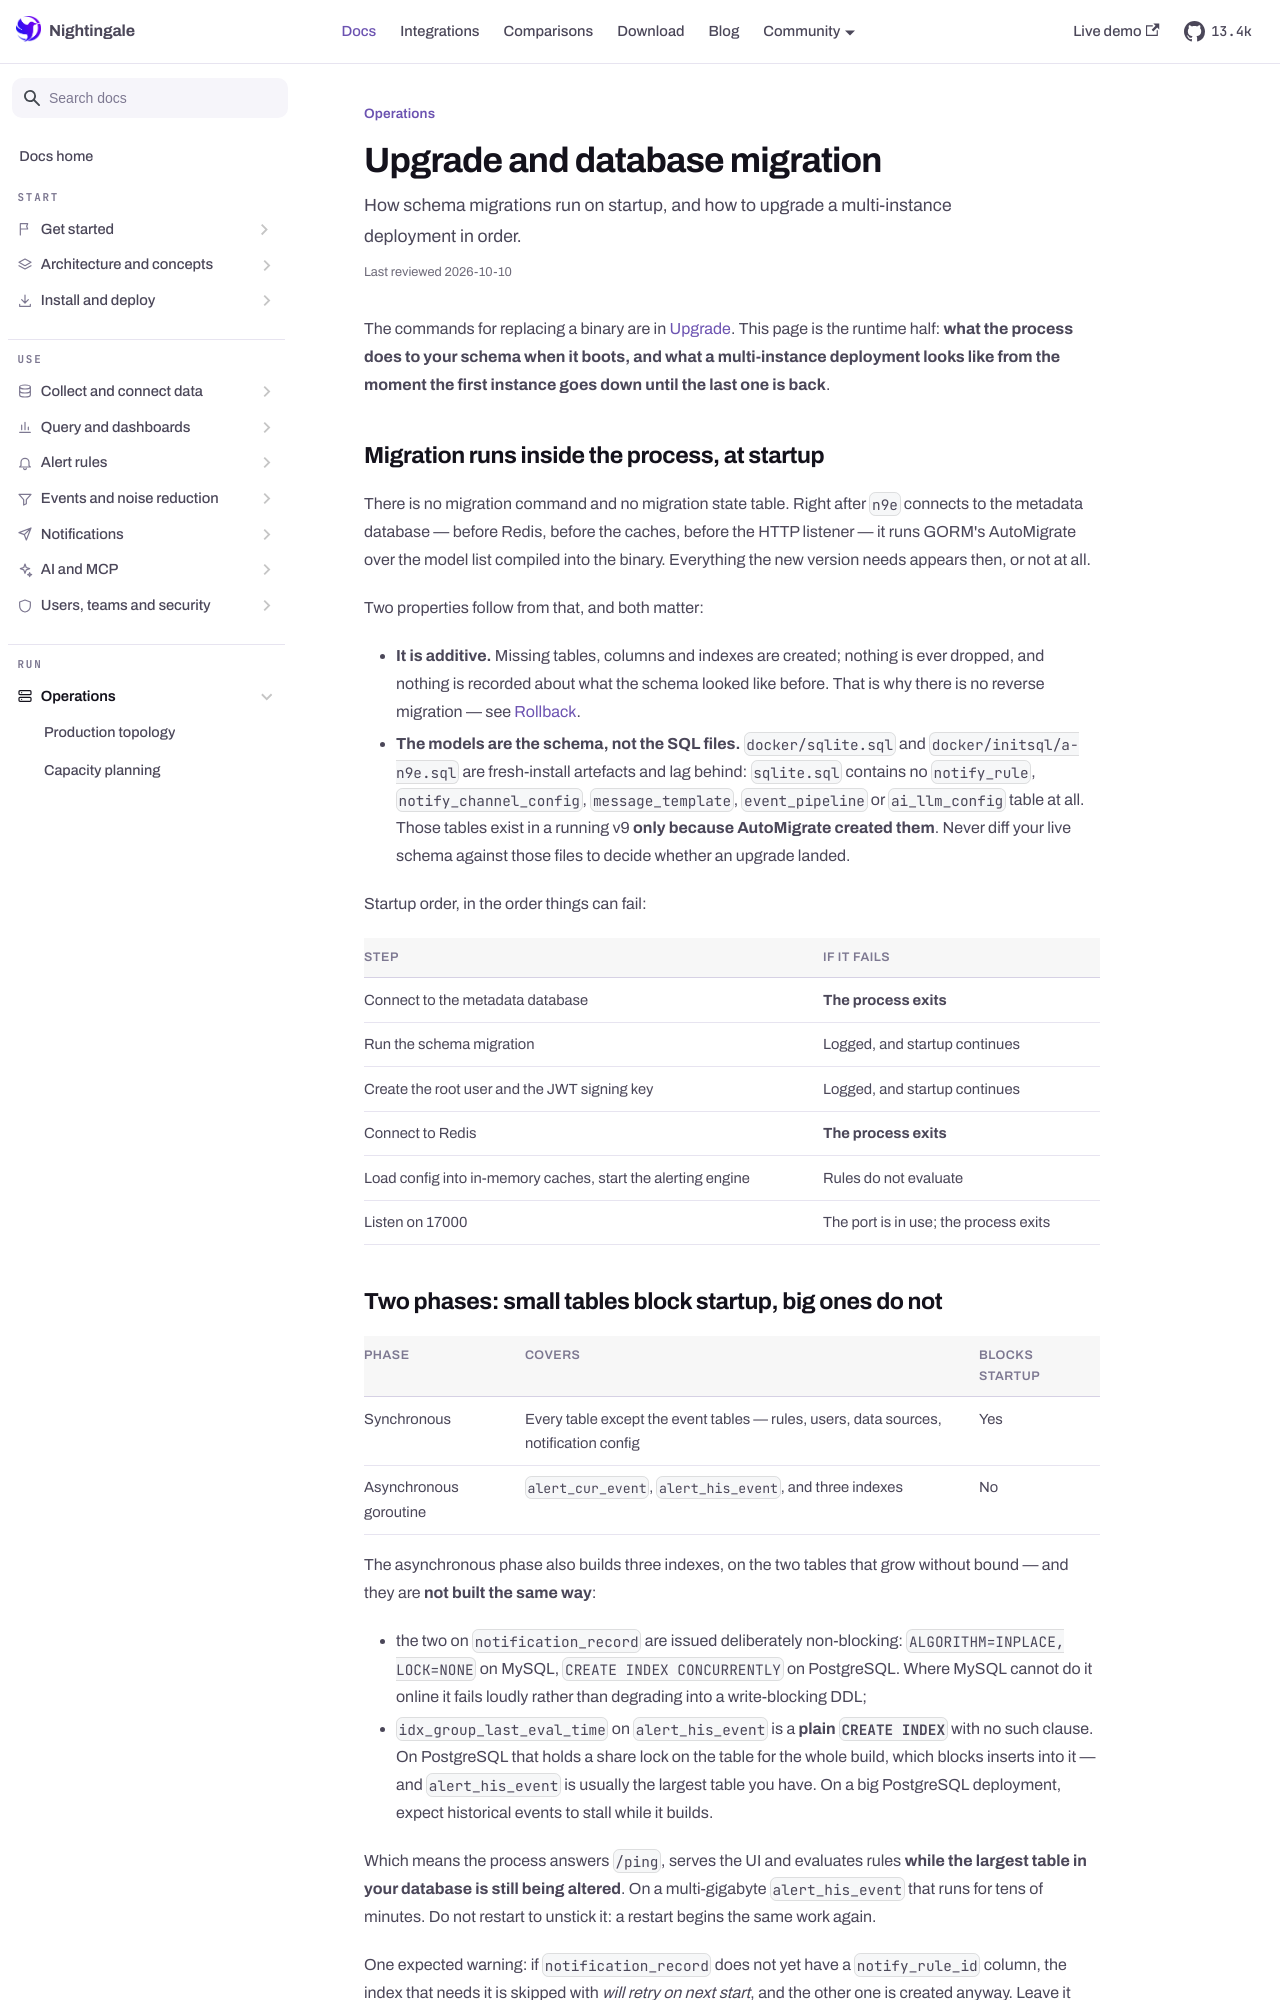

repository: n9e/n9e.github.io · page: docs/operations/upgrade.html · generator: docusaurus

---
title: "Upgrade and database migration"
sidebar_label: "Upgrade and database migration"
description: "How schema migrations run on startup, and how to upgrade a multi-instance deployment in order."
last_reviewed: 2026-10-10
---

The commands for replacing a binary are in [Upgrade](../install/upgrade.md). This page is the
runtime half: **what the process does to your schema when it boots, and what a multi-instance
deployment looks like from the moment the first instance goes down until the last one is back**.

## Migration runs inside the process, at startup

There is no migration command and no migration state table. Right after `n9e` connects to the
metadata database — before Redis, before the caches, before the HTTP listener — it runs GORM's
AutoMigrate over the model list compiled into the binary. Everything the new version needs appears
then, or not at all.

Two properties follow from that, and both matter:

- **It is additive.** Missing tables, columns and indexes are created; nothing is ever dropped, and
  nothing is recorded about what the schema looked like before. That is why there is no reverse
  migration — see [Rollback](../install/rollback.md).
- **The models are the schema, not the SQL files.** `docker/sqlite.sql` and
  `docker/initsql/a-n9e.sql` are fresh-install artefacts and lag behind: `sqlite.sql` contains no
  `notify_rule`, `notify_channel_config`, `message_template`, `event_pipeline` or `ai_llm_config`
  table at all. Those tables exist in a running v9 **only because AutoMigrate created them**. Never
  diff your live schema against those files to decide whether an upgrade landed.

Startup order, in the order things can fail:

| Step | If it fails |
|---|---|
| Connect to the metadata database | **The process exits** |
| Run the schema migration | Logged, and startup continues |
| Create the root user and the JWT signing key | Logged, and startup continues |
| Connect to Redis | **The process exits** |
| Load config into in-memory caches, start the alerting engine | Rules do not evaluate |
| Listen on 17000 | The port is in use; the process exits |
